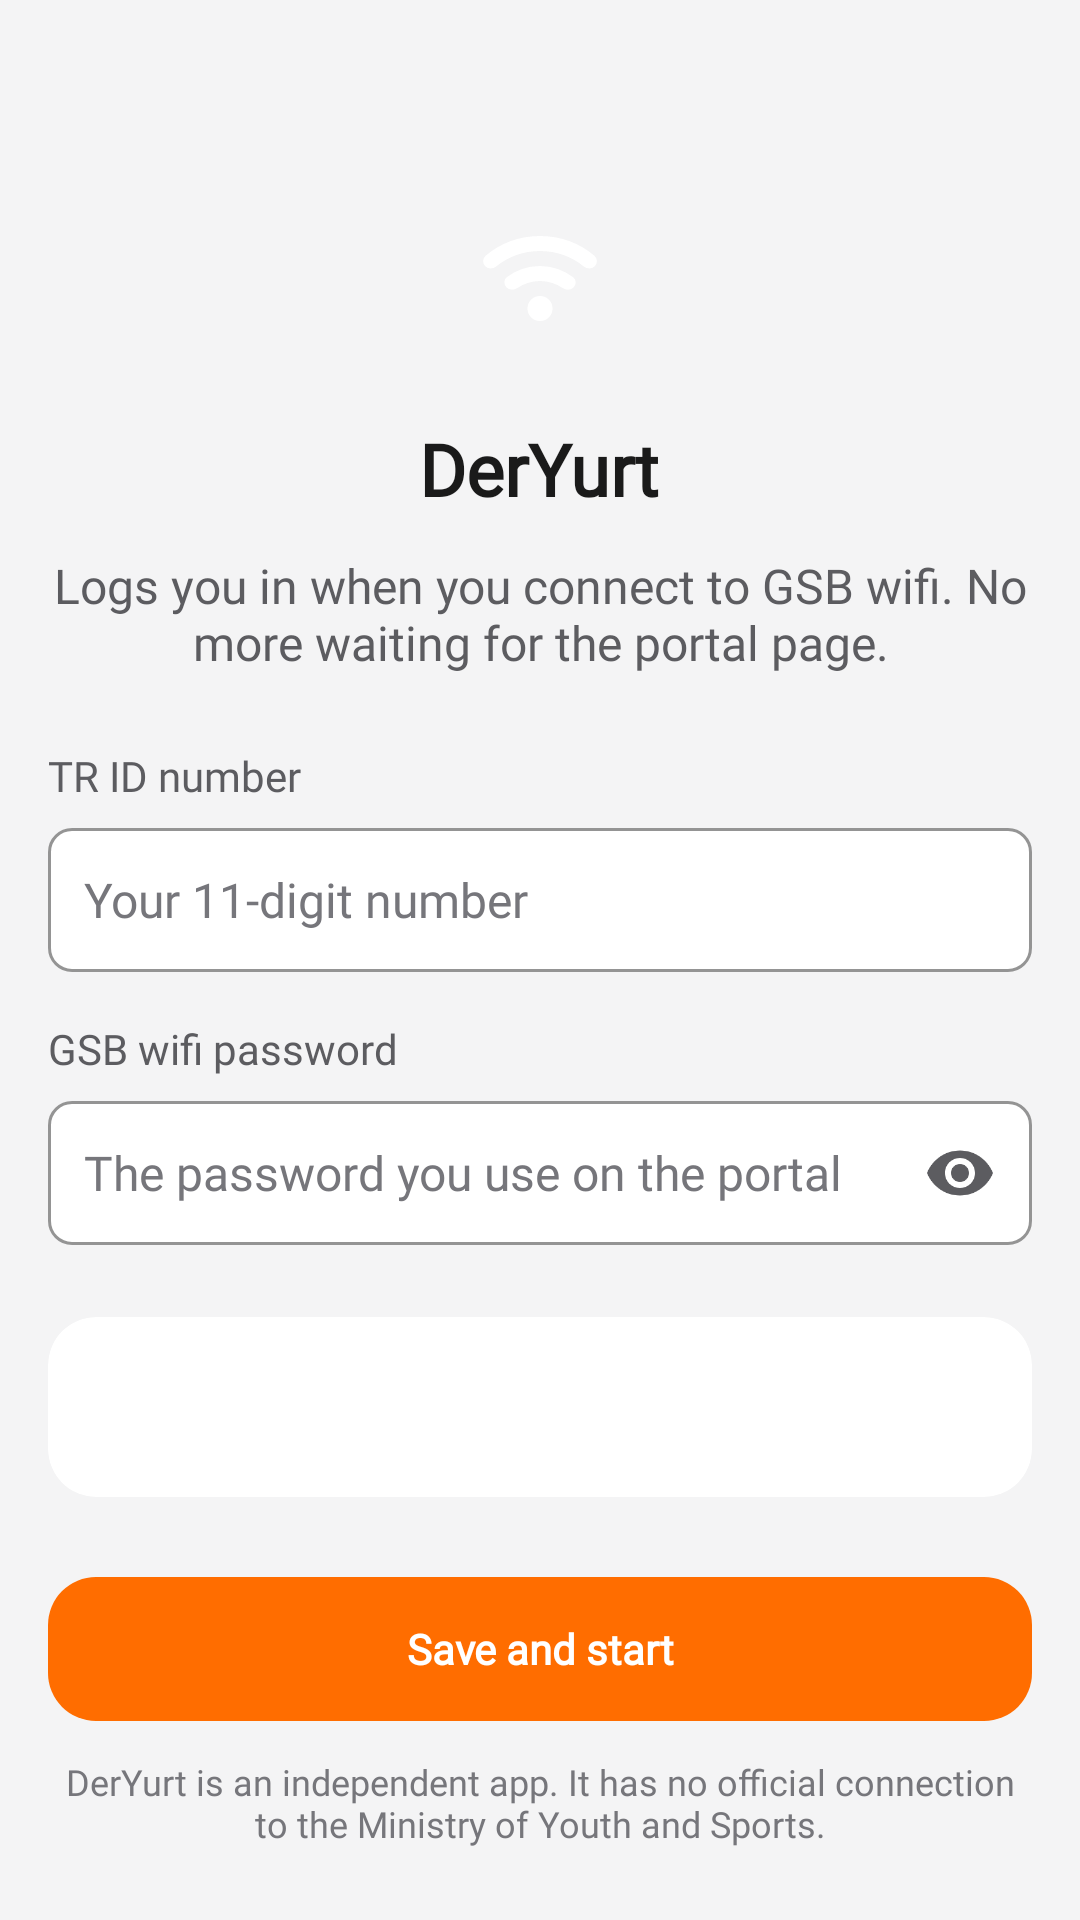

This screen was rendered from an Android layout file. Write that file and the resources it references.
<!-- AndroidManifest.xml: application theme Theme.DerYurt -->
<!-- res/layout/activity_credentials.xml -->
<?xml version="1.0" encoding="utf-8"?>
<LinearLayout xmlns:android="http://schemas.android.com/apk/res/android"
    xmlns:app="http://schemas.android.com/apk/res-auto"
    android:id="@+id/root"
    android:layout_width="match_parent"
    android:layout_height="match_parent"
    android:orientation="vertical">

    <ScrollView
        android:layout_width="match_parent"
        android:layout_height="0dp"
        android:layout_weight="1"
        android:fillViewport="true">

        <LinearLayout
            android:layout_width="match_parent"
            android:layout_height="wrap_content"
            android:orientation="vertical"
            android:paddingStart="@dimen/dy_space_4"
            android:paddingTop="@dimen/dy_space_8"
            android:paddingEnd="@dimen/dy_space_4"
            android:paddingBottom="@dimen/dy_space_4">

            <FrameLayout
                android:id="@+id/appIcon"
                android:layout_width="@dimen/dy_app_icon"
                android:layout_height="@dimen/dy_app_icon"
                android:layout_gravity="center_horizontal"
                android:layout_marginTop="@dimen/dy_space_6">

                <ImageView
                    android:layout_width="40dp"
                    android:layout_height="40dp"
                    android:layout_gravity="center"
                    android:importantForAccessibility="no"
                    android:src="@drawable/ic_wifi"
                    app:tint="@color/dy_on_primary" />
            </FrameLayout>

            <TextView
                android:layout_width="wrap_content"
                android:layout_height="wrap_content"
                android:layout_gravity="center_horizontal"
                android:layout_marginTop="@dimen/dy_space_3"
                android:text="@string/app_name"
                android:textAppearance="@style/TextAppearance.DerYurt.Display" />

            <TextView
                android:layout_width="match_parent"
                android:layout_height="wrap_content"
                android:layout_marginTop="@dimen/dy_space_3"
                android:gravity="center"
                android:text="@string/cred_subtitle"
                android:textAppearance="@style/TextAppearance.DerYurt.Body"
                android:textColor="@color/dy_text_secondary" />

            <TextView
                android:id="@+id/labelUsername"
                android:layout_width="match_parent"
                android:layout_height="wrap_content"
                android:layout_marginTop="@dimen/dy_space_6"
                android:labelFor="@id/inputUsername"
                android:text="@string/cred_username_label"
                android:textAppearance="@style/TextAppearance.DerYurt.BodySmall.Medium"
                android:textColor="@color/dy_text_secondary" />

            <com.google.android.material.textfield.TextInputLayout
                android:id="@+id/layoutUsername"
                style="@style/Widget.DerYurt.Input"
                android:layout_width="match_parent"
                android:layout_height="wrap_content"
                android:layout_marginTop="@dimen/dy_space_2">

                <com.google.android.material.textfield.TextInputEditText
                    android:id="@+id/inputUsername"
                    android:layout_width="match_parent"
                    android:layout_height="48dp"
                    android:hint="@string/cred_username_hint"
                    android:importantForAutofill="no"
                    android:inputType="number"
                    android:maxLength="11"
                    android:paddingStart="@dimen/dy_space_3"
                    android:paddingTop="0dp"
                    android:paddingEnd="@dimen/dy_space_3"
                    android:paddingBottom="0dp"
                    android:textAppearance="@style/TextAppearance.DerYurt.Body" />
            </com.google.android.material.textfield.TextInputLayout>

            <TextView
                android:layout_width="match_parent"
                android:layout_height="wrap_content"
                android:layout_marginTop="@dimen/dy_space_4"
                android:labelFor="@id/inputPassword"
                android:text="@string/cred_password_label"
                android:textAppearance="@style/TextAppearance.DerYurt.BodySmall.Medium"
                android:textColor="@color/dy_text_secondary" />

            <com.google.android.material.textfield.TextInputLayout
                android:id="@+id/layoutPassword"
                style="@style/Widget.DerYurt.Input"
                android:layout_width="match_parent"
                android:layout_height="wrap_content"
                android:layout_marginTop="@dimen/dy_space_2"
                app:endIconMode="password_toggle">

                <com.google.android.material.textfield.TextInputEditText
                    android:id="@+id/inputPassword"
                    android:layout_width="match_parent"
                    android:layout_height="48dp"
                    android:hint="@string/cred_password_hint"
                    android:importantForAutofill="no"
                    android:inputType="textPassword"
                    android:paddingStart="@dimen/dy_space_3"
                    android:paddingTop="0dp"
                    android:paddingEnd="@dimen/dy_space_3"
                    android:paddingBottom="0dp"
                    android:textAppearance="@style/TextAppearance.DerYurt.Body" />
            </com.google.android.material.textfield.TextInputLayout>

            <com.google.android.material.card.MaterialCardView
                style="@style/Widget.DerYurt.Card"
                android:layout_width="match_parent"
                android:layout_height="wrap_content"
                android:layout_marginTop="@dimen/dy_space_6">

                <LinearLayout
                    android:layout_width="match_parent"
                    android:layout_height="wrap_content"
                    android:orientation="horizontal"
                    android:padding="@dimen/dy_space_3">

                    <FrameLayout
                        android:id="@+id/privacyIconBox"
                        android:layout_width="@dimen/dy_info_icon_box"
                        android:layout_height="@dimen/dy_info_icon_box">

                        <ImageView
                            android:id="@+id/privacyIcon"
                            android:layout_width="20dp"
                            android:layout_height="20dp"
                            android:layout_gravity="center"
                            android:importantForAccessibility="no"
                            android:src="@drawable/ic_lock" />
                    </FrameLayout>

                    <TextView
                        android:id="@+id/privacyText"
                        android:layout_width="0dp"
                        android:layout_height="wrap_content"
                        android:layout_marginStart="@dimen/dy_space_3"
                        android:layout_weight="1"
                        android:textAppearance="@style/TextAppearance.DerYurt.BodySmall"
                        android:textColor="@color/dy_text_secondary" />
                </LinearLayout>
            </com.google.android.material.card.MaterialCardView>
        </LinearLayout>
    </ScrollView>

    <LinearLayout
        android:layout_width="match_parent"
        android:layout_height="wrap_content"
        android:orientation="vertical"
        android:paddingStart="@dimen/dy_space_4"
        android:paddingEnd="@dimen/dy_space_4"
        android:paddingBottom="@dimen/dy_space_6">

        <com.google.android.material.button.MaterialButton
            android:id="@+id/btnSave"
            style="@style/Widget.DerYurt.Button"
            android:layout_width="match_parent"
            android:layout_height="wrap_content"
            android:text="@string/cred_save_first" />

        <TextView
            android:layout_width="match_parent"
            android:layout_height="wrap_content"
            android:layout_marginTop="@dimen/dy_space_3"
            android:gravity="center"
            android:text="@string/cred_disclaimer"
            android:textAppearance="@style/TextAppearance.DerYurt.Caption"
            android:textColor="@color/dy_text_tertiary" />
    </LinearLayout>
</LinearLayout>
<!-- resources referenced by this layout -->
<resources>
  <color name="dy_on_primary">#FFFFFF</color>
  <color name="dy_text_secondary">#5C5C60</color>
  <color name="dy_text_tertiary">#76767B</color>
  <dimen name="dy_app_icon">72dp</dimen>
  <dimen name="dy_info_icon_box">36dp</dimen>
  <dimen name="dy_space_2">8dp</dimen>
  <dimen name="dy_space_3">12dp</dimen>
  <dimen name="dy_space_4">16dp</dimen>
  <dimen name="dy_space_6">24dp</dimen>
  <dimen name="dy_space_8">32dp</dimen>
  <string name="app_name" translatable="false">DerYurt</string>
  <string name="cred_disclaimer">DerYurt is an independent app. It has no official connection to the Ministry of Youth and Sports.</string>
  <string name="cred_password_hint">The password you use on the portal</string>
  <string name="cred_password_label">GSB wifi password</string>
  <string name="cred_save_first">Save and start</string>
  <string name="cred_subtitle">Logs you in when you connect to GSB wifi. No more waiting for the portal page.</string>
  <string name="cred_username_hint">Your 11-digit number</string>
  <string name="cred_username_label">TR ID number</string>
  <style name="TextAppearance.DerYurt.BodySmall.Medium">
          <item name="android:textSize">14sp</item>
          <item name="android:textFontWeight" tools:targetApi="28">500</item>
          <item name="android:textColor">@color/dy_text_primary</item>
          <item name="android:fontFamily">@font/nunito_family</item>
          <item name="fontFamily">@font/nunito_family</item>
      </style>
  <style name="TextAppearance.DerYurt.Caption">
          <item name="android:textSize">12sp</item>
          <item name="android:textFontWeight" tools:targetApi="28">500</item>
          <item name="android:textColor">@color/dy_text_primary</item>
          <item name="android:fontFamily">@font/nunito_family</item>
          <item name="fontFamily">@font/nunito_family</item>
      </style>
  <style name="Widget.DerYurt.Card" parent="Widget.Material3.CardView.Filled">
          <item name="cardBackgroundColor">@color/dy_surface</item>
          <item name="cardCornerRadius">@dimen/dy_radius_m</item>
          <item name="cardElevation">0dp</item>
          <item name="strokeWidth">0dp</item>
      </style>
  <color name="dy_text_primary">#1A1A1A</color>
  <dimen name="dy_radius_m">16dp</dimen>
  <color name="theme_orange_primary">#FF6D00</color>
  <color name="dy_surface">#FFFFFF</color>
  <color name="dy_input_outline">#D4D4D8</color>
  <dimen name="dy_radius_s">8dp</dimen>
  <color name="dy_error">#D93B30</color>
  <style name="TextAppearance.DerYurt.Title">
          <item name="android:textSize">18sp</item>
          <item name="android:textFontWeight" tools:targetApi="28">700</item>
          <item name="android:textStyle">bold</item>
          <item name="android:textColor">@color/dy_text_primary</item>
          <item name="android:fontFamily">@font/nunito_family</item>
          <item name="fontFamily">@font/nunito_family</item>
      </style>
  <style name="TextAppearance.DerYurt.Body.Strong">
          <item name="android:textSize">16sp</item>
          <item name="android:textFontWeight" tools:targetApi="28">600</item>
          <item name="android:textColor">@color/dy_text_primary</item>
          <item name="android:fontFamily">@font/nunito_family</item>
          <item name="fontFamily">@font/nunito_family</item>
      </style>
  <style name="TextAppearance.DerYurt.Micro">
          <item name="android:textSize">10sp</item>
          <item name="android:textFontWeight" tools:targetApi="28">600</item>
          <item name="android:textColor">@color/dy_text_primary</item>
          <item name="android:fontFamily">@font/nunito_family</item>
          <item name="fontFamily">@font/nunito_family</item>
      </style>
  <color name="dy_bg">#F4F4F5</color>
</resources>
